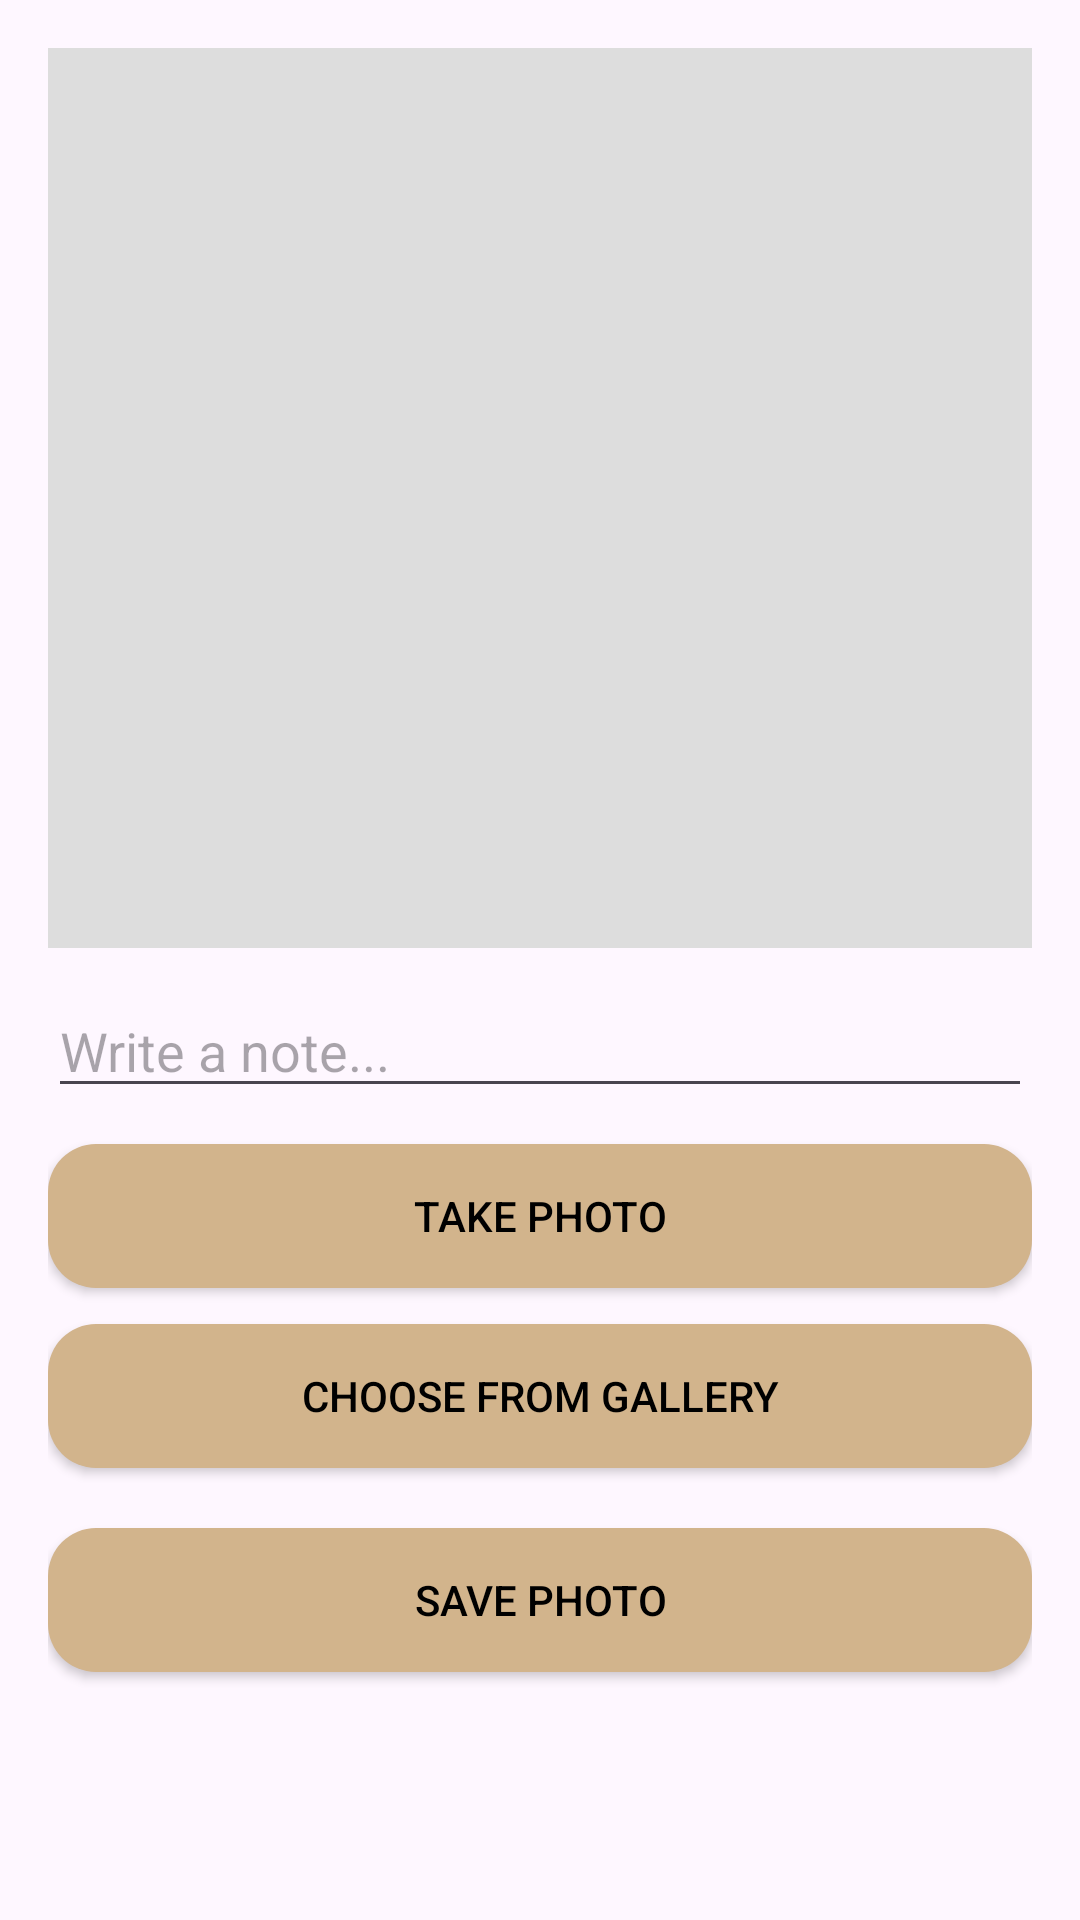

Produce the Android XML layout that renders to this screen, including the resource entries it uses.
<!-- AndroidManifest.xml: application theme Theme.FYP_ClearCanvas -->
<!-- res/layout/activity_photo_upload.xml -->
<?xml version="1.0" encoding="utf-8"?>
<LinearLayout xmlns:android="http://schemas.android.com/apk/res/android"
    android:orientation="vertical"
    android:padding="16dp"
    android:layout_width="match_parent"
    android:layout_height="match_parent">

    <ImageView
        android:id="@+id/photoPreview"
        android:layout_width="match_parent"
        android:layout_height="300dp"
        android:scaleType="centerCrop"
        android:background="#DDD" />

    <EditText
        android:id="@+id/picNote"
        android:hint="Write a note..."
        android:layout_width="match_parent"
        android:layout_height="wrap_content"
        android:layout_marginTop="12dp" />

    <Button
        android:id="@+id/btnCameraPic"
        android:text="Take Photo"
        android:layout_width="match_parent"
        android:layout_height="wrap_content"
        android:layout_marginTop="12dp"
        android:backgroundTint="@color/primary_color"
        android:textColor="@android:color/black" />

    <Button
        android:id="@+id/btnGalleryPic"
        android:text="Choose from Gallery"
        android:layout_width="match_parent"
        android:layout_height="wrap_content"
        android:layout_marginTop="12dp"
        android:backgroundTint="@color/primary_color"
        android:textColor="@android:color/black" />

    <Button
        android:id="@+id/btnSavePic"
        android:text="Save Photo"
        android:layout_width="match_parent"
        android:layout_height="wrap_content"
        android:layout_marginTop="20dp"
        android:backgroundTint="@color/primary_color"
        android:textColor="@android:color/black" />
</LinearLayout>
<!-- resources referenced by this layout -->
<resources>
  <color name="primary_color">#D2B48C</color>
  <style name="Theme.FYP_ClearCanvas" parent="Base.Theme.FYP_ClearCanvas" />
  <style name="Base.Theme.FYP_ClearCanvas" parent="Theme.Material3.DayNight.NoActionBar">
  
          <item name="buttonStyle">@style/CustomButtonStyle</item>
  
      </style>
  <style name="CustomButtonStyle" parent="Widget.AppCompat.Button">
          <item name="android:background">@drawable/rounded_button</item>
          <item name="android:textColor">@color/button_text_color</item>
          <item name="android:padding">12dp</item>
          <item name="android:layout_margin">8dp</item>
      </style>
  <!-- drawable rounded_button (drawable) -->
  <shape xmlns:android="http://schemas.android.com/apk/res/android">
      
      <solid android:color="@color/button_background_color" />
  
      
      <corners android:radius="16dp" />
  
      
      <padding
          android:left="12dp"
          android:top="12dp"
          android:right="12dp"
          android:bottom="12dp" />
  </shape>
  <color name="button_text_color">#000000</color>
  <color name="button_background_color">#D2B48C</color>
</resources>
